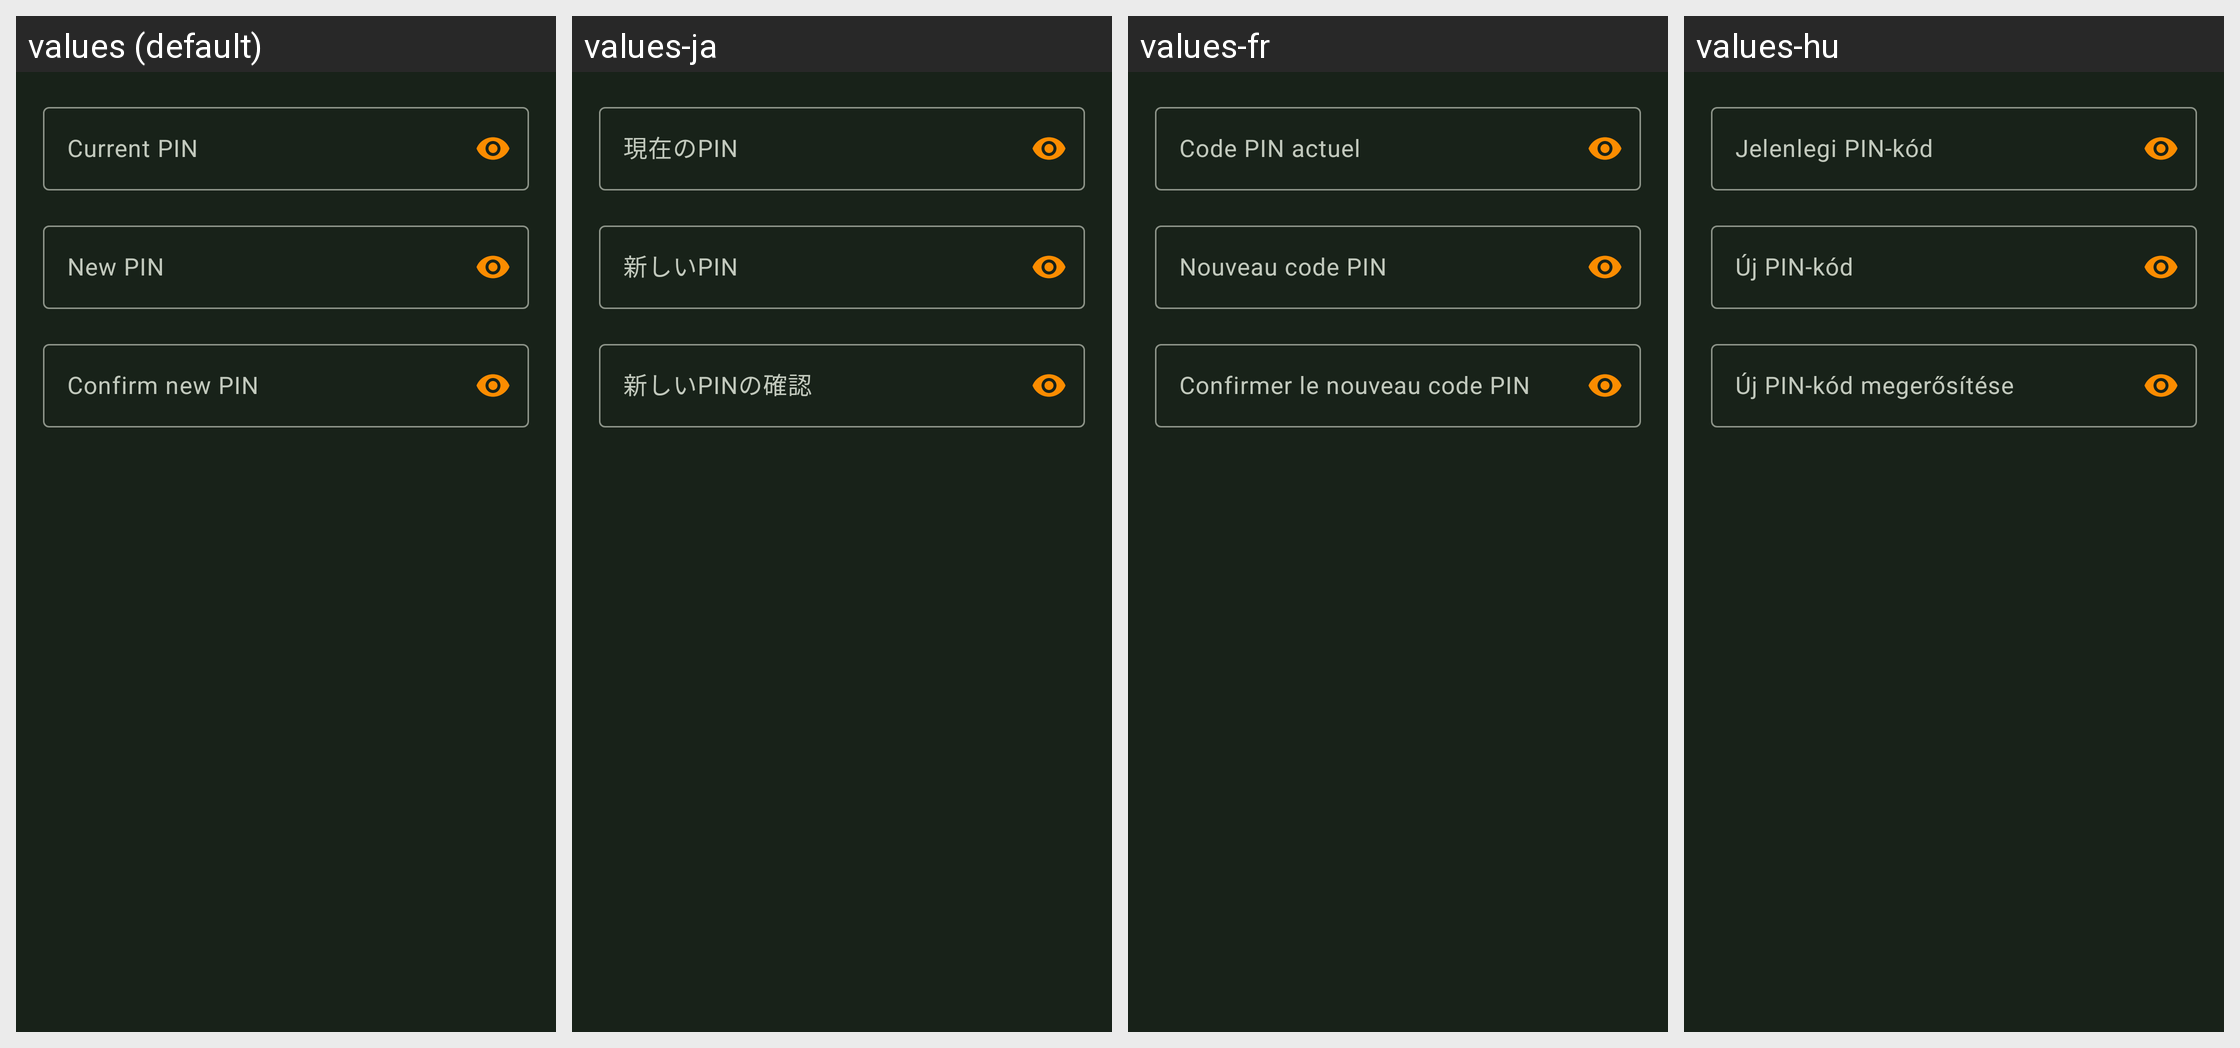

The same Android screen rendered under several of its app's locales, left to right. List the strings drawn on it with the default value and each locale's translation.
Android screen res/layout/dialog_pin_change.xml rendered under 4 locales, left to right: values (default), values-ja, values-fr, values-hu. Device: Nexus 5 (rendered at 1080×1920; each locale shown at half size, 540×960, under a caption strip naming it); theme KeePassPNStyle.Night.
Other locales in the repository, not shown: values-ar, values-az, values-be, values-bg, values-bn, values-bn-rBD, values-ca, values-cs, values-da, values-de, values-el, values-en-rGB, values-eo, values-es, values-et, values-eu, values-fa, values-fi, values-fil, values-gl, values-hi, values-hr, values-in, values-it, values-iw, values-jv, values-kk, values-ko, values-lt, values-lv, values-mk, values-ml, values-mr, values-my, values-nb, values-nl, values-nn, values-or, values-pa, values-pl, values-pt, values-pt-rBR, values-pt-rPT, values-ro, values-ru, values-sk, values-sl, values-sq, values-sr, values-sv, values-ta, values-te, values-th, values-tok, values-tr, values-tt, values-uk, values-ur, values-uz, values-vi, values-zh-rCN, values-zh-rTW.
Strings drawn on this screen, with the default value and each locale's value (text and hints the layout hard-codes, and strings that could not be matched under every locale, appear in the picture but are not listed):

pin_change_old_hint
  values: Current PIN
  values-ja: 現在のPIN
  values-fr: Code PIN actuel
  values-hu: Jelenlegi PIN-kód

pin_change_new_hint
  values: New PIN
  values-ja: 新しいPIN
  values-fr: Nouveau code PIN
  values-hu: Új PIN-kód

pin_change_confirm_hint
  values: Confirm new PIN
  values-ja: 新しいPINの確認
  values-fr: Confirmer le nouveau code PIN
  values-hu: Új PIN-kód megerősítése
